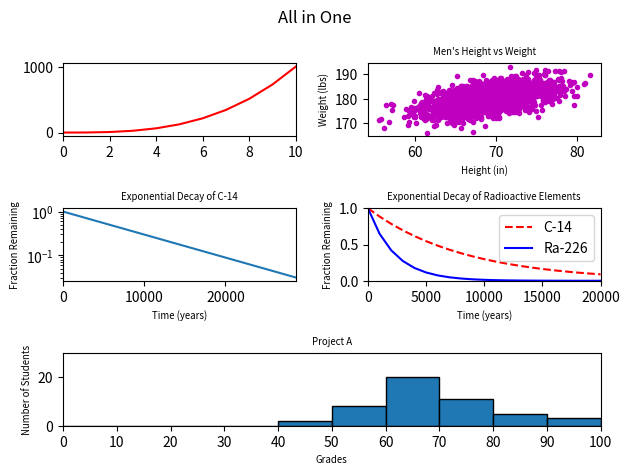

Python code for this plot:
#!/usr/bin/env python3
import numpy as np
import matplotlib.pyplot as plt

y0 = np.arange(0, 11) ** 3

mean = [69, 0]
cov = [[15, 8], [8, 15]]
np.random.seed(5)
x1, y1 = np.random.multivariate_normal(mean, cov, 2000).T
y1 += 180

x2 = np.arange(0, 28651, 5730)
r2 = np.log(0.5)
t2 = 5730
y2 = np.exp((r2 / t2) * x2)

x3 = np.arange(0, 21000, 1000)
r3 = np.log(0.5)
t31 = 5730
t32 = 1600
y31 = np.exp((r3 / t31) * x3)
y32 = np.exp((r3 / t32) * x3)

np.random.seed(5)
student_grades = np.random.normal(68, 15, 50)

fig = plt.figure()
fig.suptitle("All in One")

# 1
plt.subplot(321)
plt.plot(y0, 'red')
plt.xlim(0, 10)

# 2
plt.subplot(322)
plt.title("Men's Height vs Weight", size='x-small')
plt.xlabel("Height (in)", size='x-small')
plt.ylabel("Weight (lbs)", size='x-small')
plt.plot(x1, y1, 'm.')


# 3
plt.subplot(323)

plt.title('Exponential Decay of C-14', size='x-small')
plt.xlabel('Time (years)', size='x-small')
plt.ylabel('Fraction Remaining', size='x-small')
plt.xlim(0, 28650)
plt.yscale('log')
plt.plot(x2, y2)

# 4
plt.subplot(324)
plt.title('Exponential Decay of Radioactive Elements', size='x-small')
plt.xlabel('Time (years)', size='x-small')
plt.ylabel('Fraction Remaining', size='x-small')

plt.xlim(0, 20_000)
plt.ylim(0, 1)

plt.plot(x3, y31, 'r--', label='C-14')
plt.plot(x3, y32, 'b-', label='Ra-226')

plt.legend()

# 5
plt.subplot(313)
plt.title('Project A', size='x-small')
plt.xlabel('Grades', size='x-small')
plt.ylabel('Number of Students', size='x-small')

plt.xlim(0, 100)
plt.ylim(0, 30)

plt.hist(student_grades, bins=range(0, 101, 10), edgecolor='black')
plt.xticks(ticks=range(0, 101, 10))


plt.tight_layout()
plt.show()
